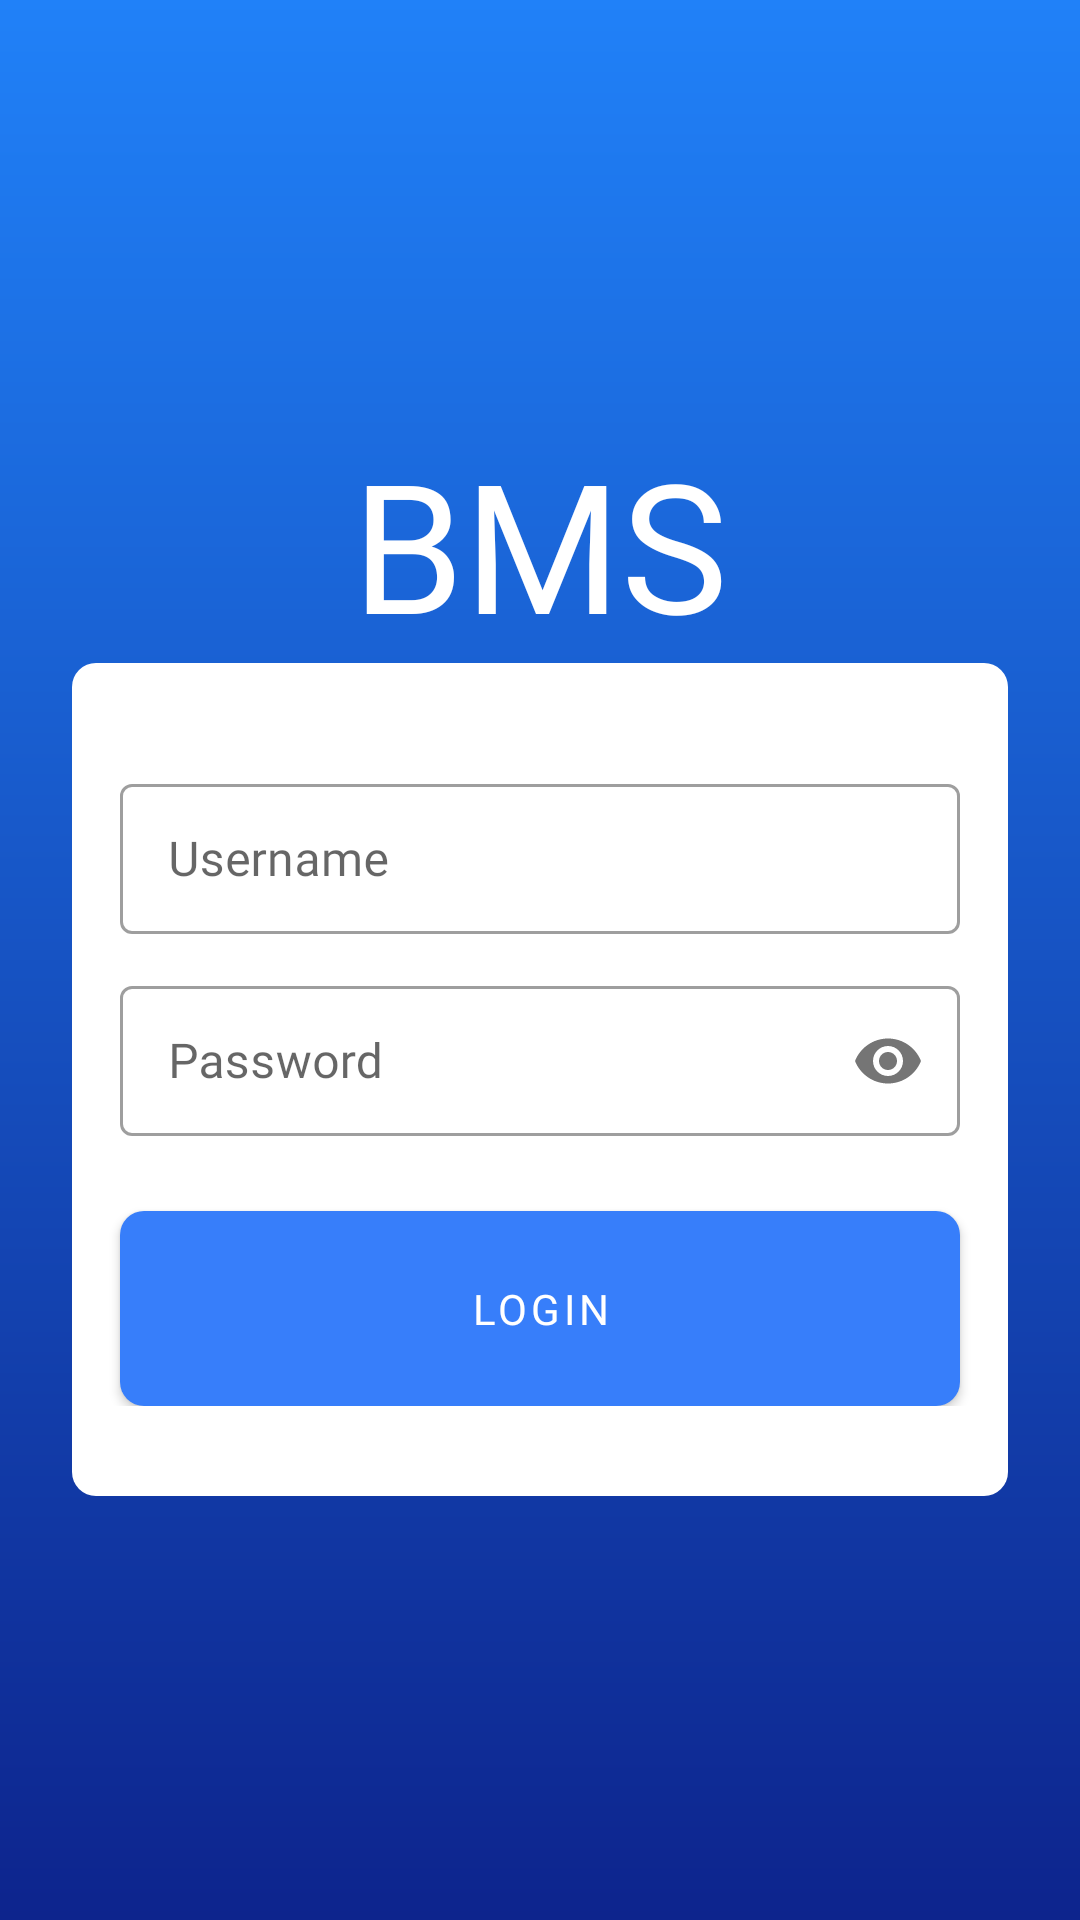

Layout XML and referenced resources for this Android screen:
<!-- AndroidManifest.xml: activity theme AppTheme.BlueLogin -->
<!-- res/layout/activity_login.xml -->
<?xml version="1.0" encoding="utf-8"?>
<ScrollView xmlns:android="http://schemas.android.com/apk/res/android"
    xmlns:app="http://schemas.android.com/apk/res-auto"
    xmlns:tools="http://schemas.android.com/tools"
    android:layout_width="match_parent"
    android:layout_height="match_parent"
    android:background="@drawable/bg_gradiant"
    tools:context=".activity.LoginActivity">

    <LinearLayout
        android:layout_width="match_parent"
        android:layout_height="wrap_content"
        android:layout_gravity="center"
        android:orientation="vertical">

        <TextView
            android:layout_width="wrap_content"
            android:layout_height="wrap_content"
            android:layout_gravity="center"
            android:fontFamily="@font/billabong"
            android:text="BMS"
            android:textColor="@color/white"
            android:textSize="60sp" />

        <LinearLayout
            android:layout_width="match_parent"
            android:layout_height="wrap_content"
            android:layout_marginStart="24dp"
            android:layout_marginEnd="24dp"
            android:background="@drawable/bg_layout_white"
            android:orientation="vertical"
            android:paddingTop="35dp"
            android:paddingBottom="30dp">

            
            <com.google.android.material.textfield.TextInputLayout
                style="@style/Widget.MaterialComponents.TextInputLayout.OutlinedBox"
                android:layout_width="match_parent"
                android:layout_height="wrap_content"
                android:layout_marginLeft="16dp"
                android:layout_marginRight="16dp"
                android:layout_marginBottom="12dp">

                <EditText
                    android:id="@+id/edt_username"
                    android:layout_width="match_parent"
                    android:layout_height="50dp"
                    android:ellipsize="end"
                    android:ems="10"
                    android:fontFamily="@font/mmedium"
                    android:hint="@string/username"
                    android:lines="1"
                    android:paddingLeft="12dp"
                    android:scrollHorizontally="true"
                    android:singleLine="true" />

            </com.google.android.material.textfield.TextInputLayout>

            <com.google.android.material.textfield.TextInputLayout
                style="@style/Widget.MaterialComponents.TextInputLayout.OutlinedBox"
                android:layout_width="match_parent"
                android:layout_height="wrap_content"
                android:layout_marginLeft="16dp"
                android:layout_marginRight="16dp"
                app:passwordToggleEnabled="true">

                <EditText
                    android:id="@+id/edt_password"
                    android:layout_width="match_parent"
                    android:layout_height="50dp"
                    android:ems="10"
                    android:fontFamily="@font/mmedium"
                    android:hint="@string/password"
                    android:inputType="textPassword"
                    android:lines="1"
                    android:paddingLeft="12sp"
                    android:singleLine="true" />

            </com.google.android.material.textfield.TextInputLayout>

            <com.google.android.material.button.MaterialButton
                android:id="@+id/btn_singin2"
                android:layout_width="match_parent"
                android:layout_height="65dp"
                android:layout_marginLeft="16dp"
                android:layout_marginTop="25dp"
                android:layout_marginRight="16dp"
                android:background="@drawable/bg_button_blue_secondary"
                android:fontFamily="@font/mmedium"
                android:text="@string/login"
                android:textColor="@color/whitePrimary" />

        </LinearLayout>

    </LinearLayout>

</ScrollView>
<!-- resources referenced by this layout -->
<resources>
  <color name="white">#ffffff</color>
  <color name="whitePrimary">#FFFFFF</color>
  <!-- drawable bg_button_blue_secondary (drawable) -->
  <?xml version="1.0" encoding="utf-8"?>
  <shape xmlns:android="http://schemas.android.com/apk/res/android">
  
      <solid android:color="@color/blueSecondary"/>
  
      <corners android:radius="8dp"/>
  </shape>
  <!-- drawable bg_gradiant (drawable) -->
  <?xml version="1.0" encoding="utf-8"?>
  <shape xmlns:android="http://schemas.android.com/apk/res/android">
  
      <gradient android:startColor="#0D248D"
          android:endColor="@color/blueSecondary"
          android:angle="90"/>
  </shape>
  <!-- drawable bg_layout_white (drawable) -->
  <?xml version="1.0" encoding="utf-8"?>
  <shape xmlns:android="http://schemas.android.com/apk/res/android">
      <solid android:color="@color/whitePrimary">
      </solid>
  
      <corners android:radius="8dp"></corners>
  </shape>
  <string name="login">Login</string>
  <string name="password">Password</string>
  <string name="username">Username</string>
  <style name="AppTheme.BlueLogin">
          
          <item name="colorPrimary">@color/colorPrimary</item>
          <item name="colorPrimaryDark">@color/colorPrimaryDark</item>
          <item name="colorAccent">@color/colorAccent</item>
          <item name="android:navigationBarColor">#0e2790</item>
      </style>
  <color name="blueSecondary">#2081f8</color>
  <color name="colorPrimary">#377EFA</color>
  <color name="colorPrimaryDark">#377EFA</color>
  <color name="colorAccent">#FF4081</color>
</resources>
